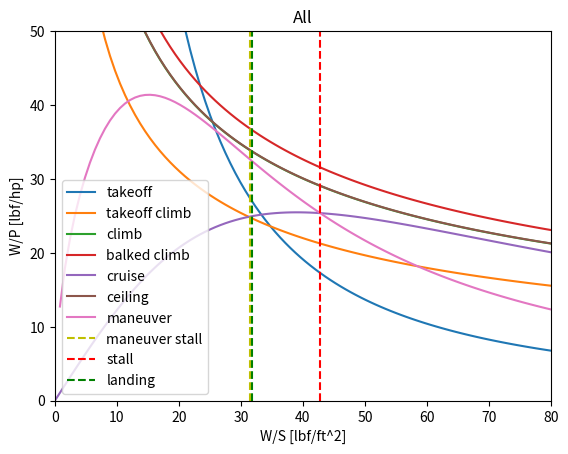
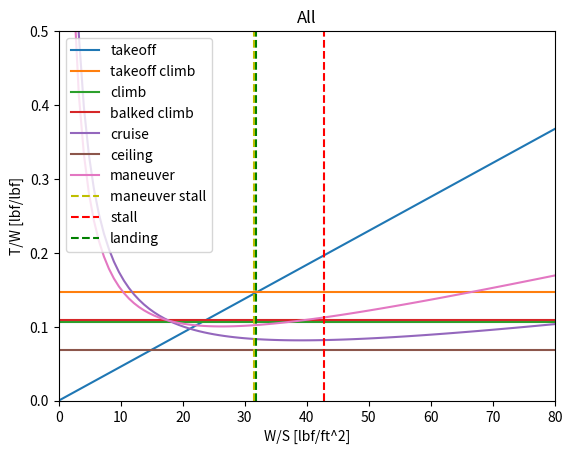

The script that saved these images, in order:
import numpy as np
import matplotlib.pyplot as plt

#!!! note that all power loading values are in lbf/hp
#wing loading vector [lbf/ft^2]
wing_loading = np.linspace(0, 80, 100)
#stall velocity at takeoff [ft/s] (145) (120)
v_stall_TO = 120
#stall velocity during cruise [ft/s]
v_stall_flight = 145
#overall maximum coefficient of lift
cl_max = 2.5
#maximum coefficient of lift at cruise
cl_max_cruise = 1.2
#Takeoff distance [ft]
s_TO = 1000
#density on the ground (should be at sea level for Davis) [slug/ft^3]
rho_ground = .002378
#density at sea level [slug/ft^3]
rho_sea = .002378
#density at cruise [slug/ft^3]
rho_cruise = .002048
#maximum coefficient of lift at takeoff
cl_max_TO = 2.14
#total landing distance [ft]
s_L = 1500
#obstacle clearance distance [ft]
s_a = 500
#maximum coefficient of lift at landing conditions
cl_max_land = 2.5
#span efficiency factor
e = 0.85
#Aspect ratio
AR = 9.22
#stall factor (in FAR 23)
k_s = 1.3
#drag coefficient at zero lift
cd_0 = .02862
#max coefficient of lift at climb
cl_max_climb = 1.8
#cruise weight [lbm]
W_cruise = 12100
#takeoff weight [lbm]
W_takeoff = 12214
#landing weight [lbm] !!!
W_landing = 12000
#cruise speed [ft/s] potentially 267
v_cruise = 212 
#propeller efficiency
eta_p = 0.8
#dynamic pressure at cruise [lbf/ft^2] slugs/ft^3 * ft^2/s^2 = slugs/ft/s^2 = lbf/s^2/ft^2
q_cruise = (1/2*rho_cruise * v_cruise**2)
#power at cruise [hp]
P_cruise = 787.5
#power at takeoff [hp]
P_takeoff = 950
#turn radius [ft] !!!
R_turn = 600


#Stall Constraint (plot on x axis as vertical line)
def stall_constraint(v_stall_TO, rho_ground, cl_max):
    wing_loading_stall = 1/2 * rho_ground * v_stall_TO**2 * cl_max
    return wing_loading_stall

#Takeoff constraint (function of W/S) !POWER CORRECTION
def takeoff_constraint(s_TO, rho_ground, rho_sea, cl_max_TO, wing_loading, eta_p):
    a = .0149
    b = 8.314
    c = -s_TO
    coefficients = [a, b, c]
    solutions = np.roots(coefficients)
    TOP_23 = max(solutions)
    takeoff_constraint = wing_loading / (rho_ground/rho_sea * cl_max_TO * TOP_23)
    V = np.sqrt(2 / rho_ground / cl_max_TO * wing_loading)
    takeoff_constraint_power = 550*eta_p/V * 1/takeoff_constraint
    return takeoff_constraint, takeoff_constraint_power

#Landing constraint (plot on x axis as multiple vertical lines for each cl)
def landing_constraint(s_L, s_a, cl_max_land, rho_ground, rho_sea, W_landing, W_takeoff):
    wing_loading_landing = (s_L - s_a) / 80 * cl_max_land * rho_ground/rho_sea
    wing_loading_landing_corrected = wing_loading_landing / (W_landing / W_takeoff)
    return wing_loading_landing_corrected

#Climb constraint (plot on y axis as horizontal line) !POWER CORRECTION
def climb_constraint(e, AR, k_s, cd_0, cl_max_climb, rho, eta_p, W, W_takeoff, G):
    k = 1 / (np.pi* e * AR)
    climb_constraint = k_s**2 * cd_0 / cl_max_climb + k * cl_max_climb / k_s**2 + G
    climb_constraint_corrected = 1/.8 * 1/.94 * W / W_takeoff * climb_constraint
    wing_loading_climb = wing_loading * (W / W_takeoff)
    V = np.sqrt(2/rho / cl_max_climb * wing_loading_climb)
    climb_constraint_corrected_power = 550*eta_p/V * 1/climb_constraint_corrected
    return climb_constraint_corrected, climb_constraint_corrected_power

#Cruise constraint (function of W/S) !POWER CORRECTION
def cruise_constraint(e, AR, W_cruise, W_takeoff, wing_loading, v_cruise, eta_p, q_cruise, cd_0, P_cruise, P_takeoff):
    k = 1 / (np.pi* e * AR)
    wing_loading_cruise = wing_loading * (W_cruise / W_takeoff)
    cruise_constraint =  (q_cruise * cd_0 / (wing_loading_cruise) + k / q_cruise * wing_loading_cruise)
    cruise_constraint_power =  (v_cruise / eta_p / 550 * (q_cruise * cd_0 / wing_loading_cruise + k / q_cruise * wing_loading_cruise))
    cruise_constraint_corrected = (W_cruise / W_takeoff / (P_cruise / P_takeoff) * cruise_constraint)
    cruise_constraint_corrected_power = 1 / ((W_cruise / W_takeoff) / (P_cruise / P_takeoff) * cruise_constraint_power)
    return cruise_constraint_corrected, cruise_constraint_corrected_power

#Ceiling constraint (plot on y axis as horizontal line) !POWER CORRECTION
def ceiling_constraint(e, AR, cd_0, rho_cruise, cl_max_cruise, wing_loading, eta_p, W_cruise, W_takeoff, P_cruise, P_takeoff):
    k = 1 / (np.pi* e * AR)
    ceiling_constraint = 2*np.sqrt(k*cd_0)
    ceiling_constraint_corrected = ceiling_constraint * W_cruise / W_takeoff / (P_cruise / P_takeoff)
    wing_loading_ceiling = wing_loading * (W_cruise/W_takeoff)
    V = np.sqrt(2/rho_cruise/cl_max_cruise * wing_loading_ceiling)
    ceiling_constraint_power = 550*eta_p/V * 1/ceiling_constraint_corrected
    return ceiling_constraint, ceiling_constraint_power

#Manuever constraint (function of W/S) !POWER CORRECTION
def manuever_constraint(e, AR, v_stall_flight, R_turn, W_cruise, W_takeoff, q_cruise, cd_0, wing_loading, rho_ground, cl_max_TO, eta_p):
    k = 1 / (np.pi* e * AR)
    g = 32.2
    n = np.sqrt((v_stall_flight**2 / R_turn / g)**2 + 1)
    wing_loading_manuever = wing_loading * (W_cruise/W_takeoff)
    maneuver_constraint = q_cruise*cd_0/wing_loading + k * n**2 / q_cruise * wing_loading_manuever
    V = np.sqrt(2/rho_ground / cl_max_TO * wing_loading_manuever)
    maneuver_constraint_power = 1/((V / eta_p / 550 * maneuver_constraint) * (W_cruise / W_takeoff) / (P_cruise / P_takeoff))
    return maneuver_constraint, maneuver_constraint_power, n

#Maneuver stall Constraint (plot on x axis as vertical line)
def stall_constraint_manuever(rho_cruise, v_stall_flight, cl_max_TO, n, W_cruise, W_takeoff):
    wing_loading_stall_manuever = 1/2 * rho_cruise * (v_stall_flight/np.sqrt(n))**2 * cl_max_TO
    wing_loading_stall_manuever_corrected = wing_loading_stall_manuever / (W_cruise / W_takeoff)
    return wing_loading_stall_manuever_corrected

wing_loading_stall = stall_constraint(v_stall_TO, rho_ground, cl_max)
takeoff_constraint, takeoff_constraint_power = takeoff_constraint(s_TO, rho_ground, rho_sea, cl_max_TO, wing_loading, eta_p)
wing_loading_landing_corrected = landing_constraint(s_L, s_a, cl_max_land, rho_ground, rho_sea, W_landing, W_takeoff)
climb_constraint_corrected, climb_constraint_corrected_power = climb_constraint(e, AR, k_s, cd_0, cl_max_climb, rho_ground, eta_p, W_takeoff, W_takeoff, 0.04)
climb_constraint_corrected1, climb_constraint_corrected_power1 = climb_constraint(e, AR, k_s, cd_0, cl_max_climb, .002351, eta_p, W_takeoff, W_takeoff, 0.01)
climb_constraint_corrected2, climb_constraint_corrected_power2 = climb_constraint(e, AR, k_s, cd_0, cl_max_climb, rho_ground, eta_p, 10000, W_takeoff, 0.03)
cruise_constraint_corrected, cruise_constraint_corrected_power = cruise_constraint(e, AR, W_cruise, W_takeoff, wing_loading, v_cruise, eta_p, q_cruise, cd_0, P_cruise, P_takeoff)
ceiling_constraint, ceiling_constraint_power = ceiling_constraint(e, AR, cd_0, rho_cruise, cl_max_cruise, wing_loading, eta_p, W_cruise, W_takeoff, P_cruise, P_takeoff)
manuever_constraint, manuever_constraint_power, n = manuever_constraint(e, AR, v_stall_flight, R_turn, W_cruise, W_takeoff, q_cruise, cd_0, wing_loading, rho_ground, cl_max_TO, eta_p)
wing_loading_stall_manuever = stall_constraint_manuever(rho_cruise, v_stall_flight, cl_max_TO, n, W_cruise, W_takeoff)

plt.figure()
plt.plot(wing_loading, takeoff_constraint_power, label='takeoff')
plt.plot(wing_loading, climb_constraint_corrected_power, label='takeoff climb')
plt.plot(wing_loading, climb_constraint_corrected_power1, label='climb')
plt.plot(wing_loading, climb_constraint_corrected_power2, label='balked climb')
plt.plot(wing_loading, cruise_constraint_corrected_power, label='cruise')
plt.plot(wing_loading, ceiling_constraint_power, label='ceiling')
plt.plot(wing_loading, manuever_constraint_power, label='maneuver')
plt.axvline(x=wing_loading_stall_manuever, color = 'y', linestyle = '--', label='maneuver stall')
plt.axvline(x=wing_loading_stall, color='r', linestyle='--', label='stall')
plt.axvline(x=wing_loading_landing_corrected, color='g', linestyle='--', label='landing')
plt.axis([0, 80, 0, 50])
plt.legend()
plt.title("All")
plt.xlabel("W/S [lbf/ft^2]")
plt.ylabel("W/P [lbf/hp]")
plt.show()

plt.figure()
plt.plot(wing_loading, takeoff_constraint, label='takeoff')
plt.plot(wing_loading, np.ones_like(wing_loading)*climb_constraint_corrected, label='takeoff climb')
plt.plot(wing_loading, np.ones_like(wing_loading)*climb_constraint_corrected1, label='climb')
plt.plot(wing_loading, np.ones_like(wing_loading)*climb_constraint_corrected2, label='balked climb')
plt.plot(wing_loading, cruise_constraint_corrected, label='cruise')
plt.plot(wing_loading, np.ones_like(wing_loading)*ceiling_constraint, label='ceiling')
plt.plot(wing_loading, manuever_constraint, label='maneuver')
plt.axvline(x=wing_loading_stall_manuever, color = 'y', linestyle = '--', label='maneuver stall')
plt.axvline(x=wing_loading_stall, color='r', linestyle='--', label='stall')
plt.axvline(x=wing_loading_landing_corrected, color='g', linestyle='--', label='landing')
plt.axis([0, 80, 0, 0.5])
plt.legend()
plt.title("All")
plt.xlabel("W/S [lbf/ft^2]")
plt.ylabel("T/W [lbf/lbf]")
plt.show()